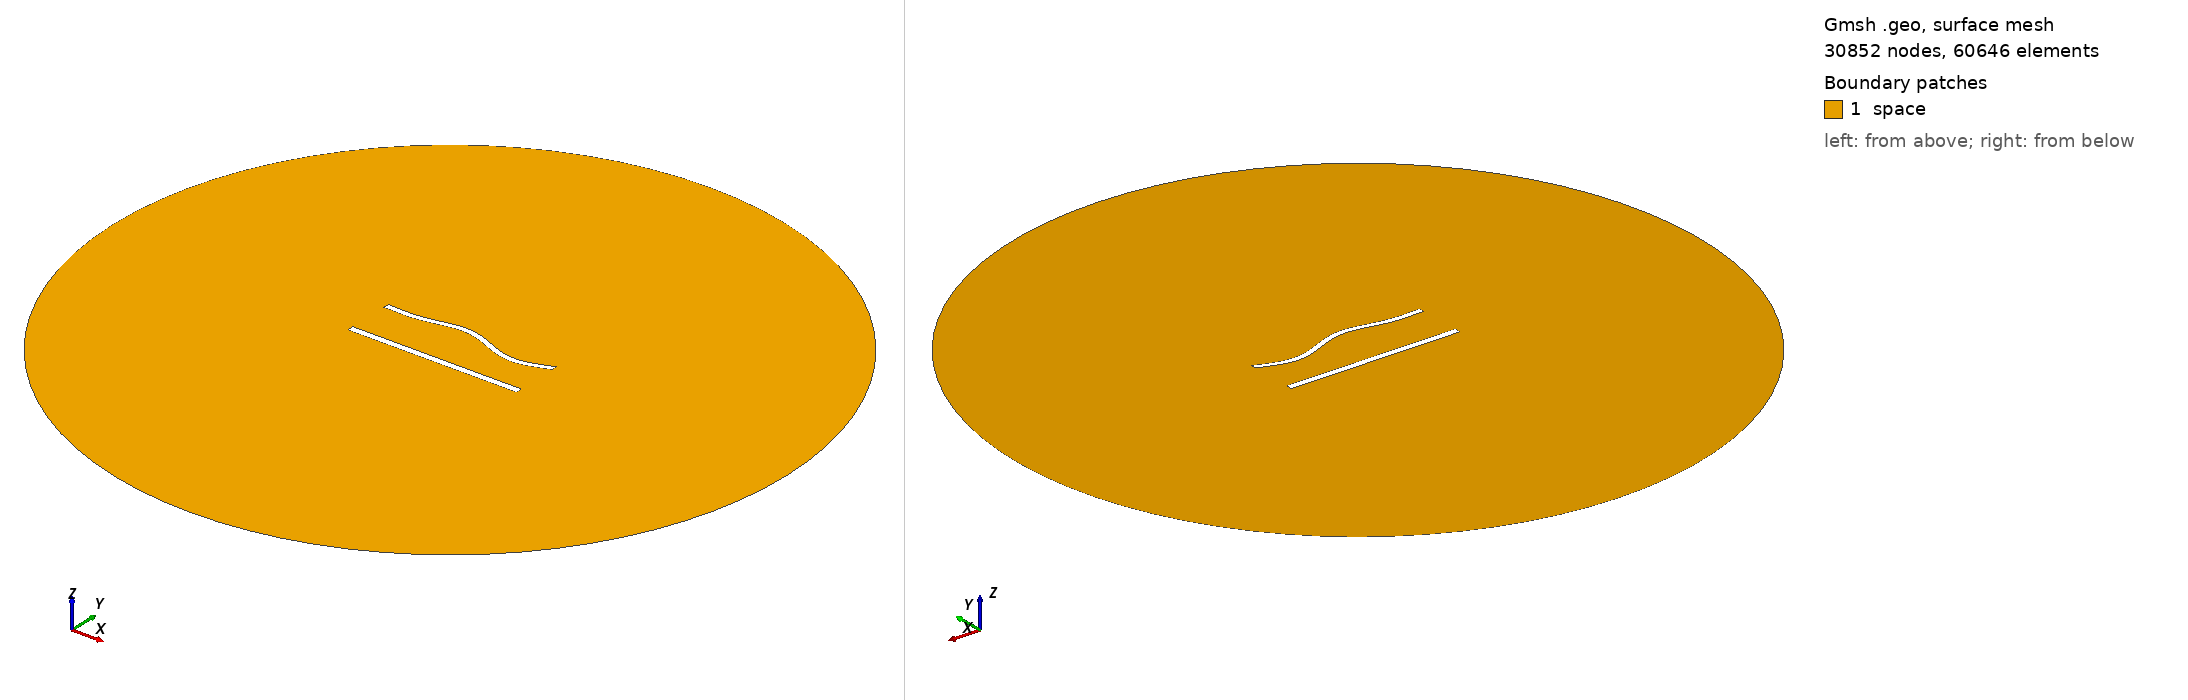

Gmsh geometry script, surface-meshed: 30852 nodes, 60646 surface elements. Boundary patches (legend numbers): 1 space. Left view from above one corner, right view from below the opposite corner. Legend entries are the model's physical surfaces. The drawing asked Gmsh for element sizes between 1% and 20% of the model's largest extent; the script's own settings can give other sizes.

=== 1078.geo (drawn) ===
//---------------------------------------
// Geometry kernel
//---------------------------------------

SetFactory("OpenCASCADE");



//---------------------------------------
// Parameters of the geometry
//---------------------------------------

// Overetch of the upper plate
overetch = 0.25;

// Distance between the plates
distance = 27.5;

// Discretization over the x axis (for the deformation)
nx = 50; 

// Length of the plate
L = 100 - overetch; 

// Number of modes
n = 4; 

// 1st mode coefficient
coeff(1) = -1.5;
beta(1) = 0.596864 * 3.1415926535 / L;

// 2nd mode coefficient
coeff(2) = 1.5;
beta(2) = 1.49418 * 3.1415926535 / L;

// 3rd mode coefficient
coeff(3) = 1.5;
beta(3) = 2.50025 * 3.1415926535 / L;

// 4th mode coefficient
coeff(4) = -1.5;
beta(4) = 3.49999 * 3.1415926535 / L;



//---------------------------------------
// Upper plate (deformed rectangle)
//---------------------------------------

// Coordiantes of the upper plate
xmin = -50;
xmax = 50 - overetch;

// Height of the upper plate
yheight = 4 - 2 * overetch;

// Indexes of the points
UpperID[] = {};
LowerID[] = {};
LeftID[] = {};
RightID[] = {};

// Point index
p = 1;

// Horizontal edges
For i In {1:nx}
    x = xmin + (i-1)*(xmax - xmin)/(nx-1);

    y_bottom = distance / 2 + overetch;
    For j In {1:n}
        C = (Cosh(beta(j)*L) + Cos(beta(j)*L)) / (Sinh(beta(j)*L) + Sin(beta(j)*L));
        y_bottom  = y_bottom + coeff(j) * (Cosh(beta(j)*(x+50)) - Cos(beta(j)*(x+50)) - C * (Sinh(beta(j)*(x+50)) - Sin(beta(j)*(x+50))));
    EndFor

    y_top = y_bottom + yheight;

    Point(p) = {x, y_top, 0, 1.0};
    UpperID[i] = p;
    p = p + 1;

    Point(p) = {x, y_bottom, 0, 1.0};
    LowerID[i] = p;
    p = p + 1;
EndFor

// Create point lists
UpperPts[] = {}; LowerPts[] = {};
For i In {1:nx}
  UpperPts[] += {UpperID[i]};
  LowerPts[] += {LowerID[i]};
EndFor

// Build splines
Spline(1) = {UpperPts[]};
Spline(2) = {LowerPts[]};
Line(3) = {LowerPts[nx-1], UpperPts[nx-1]};
Line(4) = {LowerPts[0], UpperPts[0]};

// Build the plane surface
Curve Loop(1) = {2, 3, -1, -4};
Plane Surface(1) = {1};



//---------------------------------------
// Lower plate (rectangle)
//---------------------------------------

// Vertices
Point(1001) = {-50, -distance/2, 0, 1.0};
Point(1002) = { 50, -distance/2, 0, 1.0};
Point(1003) = { 50,  -distance/2 + 4, 0, 1.0};
Point(1004) = {-50,  -distance/2 + 4, 0, 1.0};

// Edges
Line(5) = {1001, 1002};
Line(6) = {1002, 1003};
Line(7) = {1003, 1004};
Line(8) = {1004, 1001};

// Plane surface
Line Loop(2) = {5, 6, 7, 8};
Plane Surface(2) = {2}; 



//---------------------------------------
// Outer (fictious) boundary
//---------------------------------------

// Points
Point(1005) = {0, 0, 0};       // Center
Point(1006) = {200, 0, 0};     // Start point
Point(1007) = {0, 200, 0};     // 90 degrees
Point(1008) = {-200, 0, 0};    // 180 degrees
Point(1009) = {0, -200, 0};    // 270 degrees

// Circle arcs (each needs start, center, end)
Circle(9) = {1006, 1005, 1007};
Circle(10) = {1007, 1005, 1008};
Circle(11) = {1008, 1005, 1009};
Circle(12) = {1009, 1005, 1006};

// Plane surface for the entire domain
Curve Loop(3) = {9, 10, 11, 12};
Surface(3) = {3};

// Subtract the plates from the whole domain to obtain the actual domain where we want to solve the equations
BooleanDifference{ Surface{3}; Delete; }{ Surface{1}; Surface{2}; Delete; }




//---------------------------------------
// Transfinite Lines/Curves
//---------------------------------------

// Set the number of points on the boundaries
r = 6;
d = 0.15;

// Plates
Transfinite Curve {1} = 50*r/4 Using Progression 1;
Transfinite Line {2} = 50*r Using Progression 1;
Transfinite Curve {3, 4} = 2*r Using Progression 1+d;
Transfinite Line {5} = 50*r/4 Using Progression 1;
Transfinite Line {7} = 50*r Using Progression 1;
Transfinite Line {6} = 2*r Using Progression 1-d;
Transfinite Line {8} = 2*r Using Progression 1+d;

// Outer boundary
Transfinite Line {9, 10, 11, 12} = 20 Using Progression 1;



//---------------------------------------
// Physical groups
//---------------------------------------                

// Physical curves (boundaries)
Physical Line("force_segment", 10) = {2};
Physical Line("upper_plate", 11) = {1, 3, 4};
Physical Line("lower_plate", 12) = {5, 6, 7, 8};
Physical Line("boundary", 20) = {9, 10, 11, 12};

// Physical Surfaces
Physical Surface("space", 30) = {3};



//---------------------------------------
// 6. Generate the Mesh
//---------------------------------------

// 2D mesh generation
Mesh 2;
